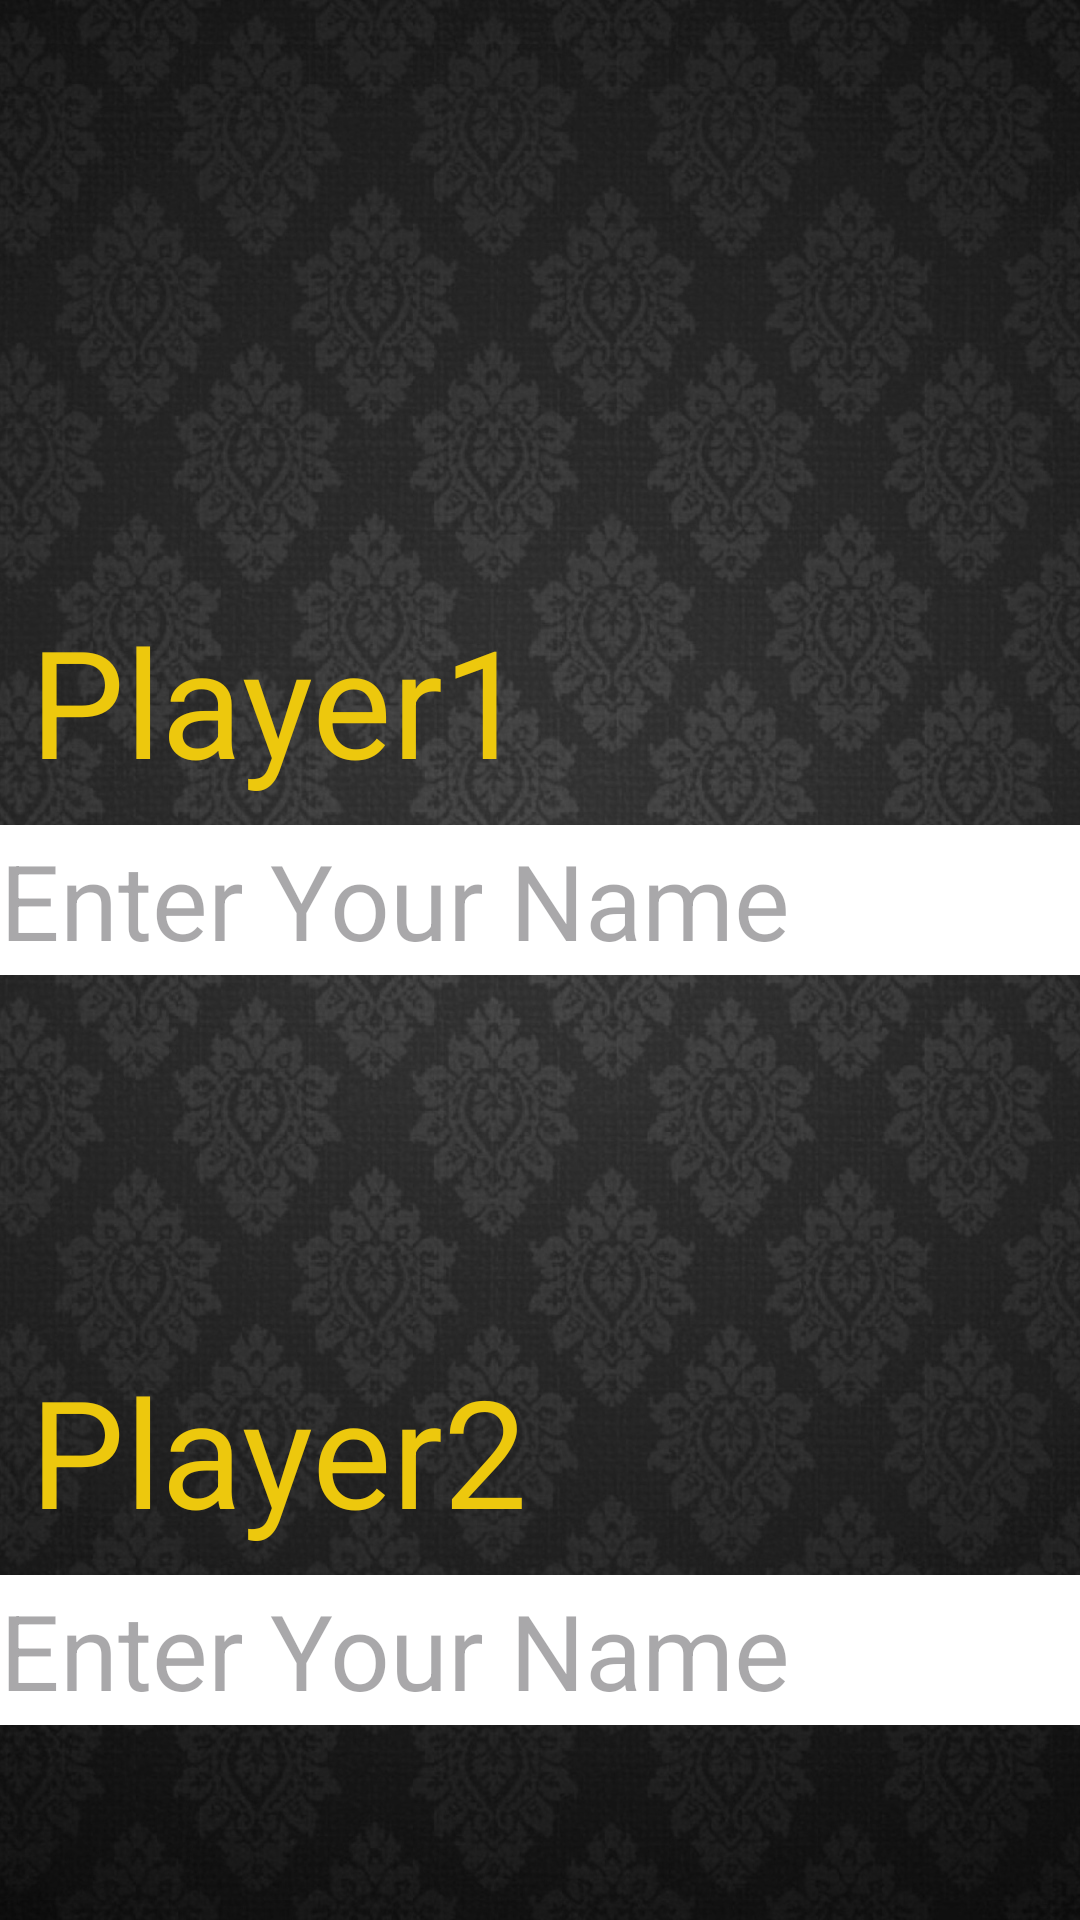

Produce the Android XML layout that renders to this screen, including the resource entries it uses.
<!-- AndroidManifest.xml: application theme Theme.XO_Project -->
<!-- res/layout/activity_players_name.xml -->
<?xml version="1.0" encoding="utf-8"?>
<RelativeLayout xmlns:android="http://schemas.android.com/apk/res/android"
    xmlns:app="http://schemas.android.com/apk/res-auto"
    xmlns:tools="http://schemas.android.com/tools"
    android:layout_width="match_parent"
    android:layout_height="match_parent"
    android:background="@drawable/main_bg"
    tools:context=".Players_Name">
    <TextView
        android:id="@+id/main1_player1"
        android:layout_width="200dp"
        android:layout_height="100dp"
        android:layout_alignParentLeft="true"
        android:text="Player1"
        android:textSize="50sp"
        android:textColor="#EDC80D"
        android:layout_marginLeft="10dp"
        android:layout_marginTop="200dp"/>
    <EditText
        android:id="@+id/main1_et1"
        android:layout_width="match_parent"
        android:layout_height="50dp"
        android:layout_alignParentLeft="true"
        android:layout_marginTop="275dp"
        android:background="@color/white"
        android:hint="Enter Your Name"
        android:textColor="@color/black"
        android:textSize="35sp"/>
    <TextView
        android:id="@+id/main1_player2"
        android:layout_width="200dp"
        android:layout_height="100dp"
        android:layout_alignParentLeft="true"
        android:text="Player2"
        android:textSize="50sp"
        android:textColor="#EDC80D"
        android:layout_marginLeft="10dp"
        android:layout_marginTop="450dp"/>
    <EditText
        android:id="@+id/main1_et2"
        android:layout_width="match_parent"
        android:layout_height="50dp"
        android:layout_alignParentLeft="true"
        android:layout_marginTop="525dp"
        android:background="@color/white"
        android:hint="Enter Your Name"
        android:textColor="@color/black"
        android:textSize="35sp"/>
    <Button
        android:id="@+id/main1_play"
        android:layout_width="250dp"
        android:layout_height="80dp"
        android:layout_centerHorizontal="true"
        android:layout_marginTop="700dp"
        android:backgroundTint="@color/white"
        android:text="Play"
        android:textColor="@color/black"
        android:textSize="45sp"/>
</RelativeLayout>
<!-- resources referenced by this layout -->
<resources>
  <!-- drawable main_bg: jpg bitmap (drawable, 479582 bytes) -->
  <style name="Theme.XO_Project" parent="Base.Theme.XO_Project" />
  <style name="Base.Theme.XO_Project" parent="Theme.Material3.DayNight.NoActionBar">
          
          
      </style>
  <!-- not gathered from this repository: default colours our renderer supplied (Android Studio template values) -->
  <color name="black">#FF000000</color>
  <color name="white">#FFFFFFFF</color>
</resources>
